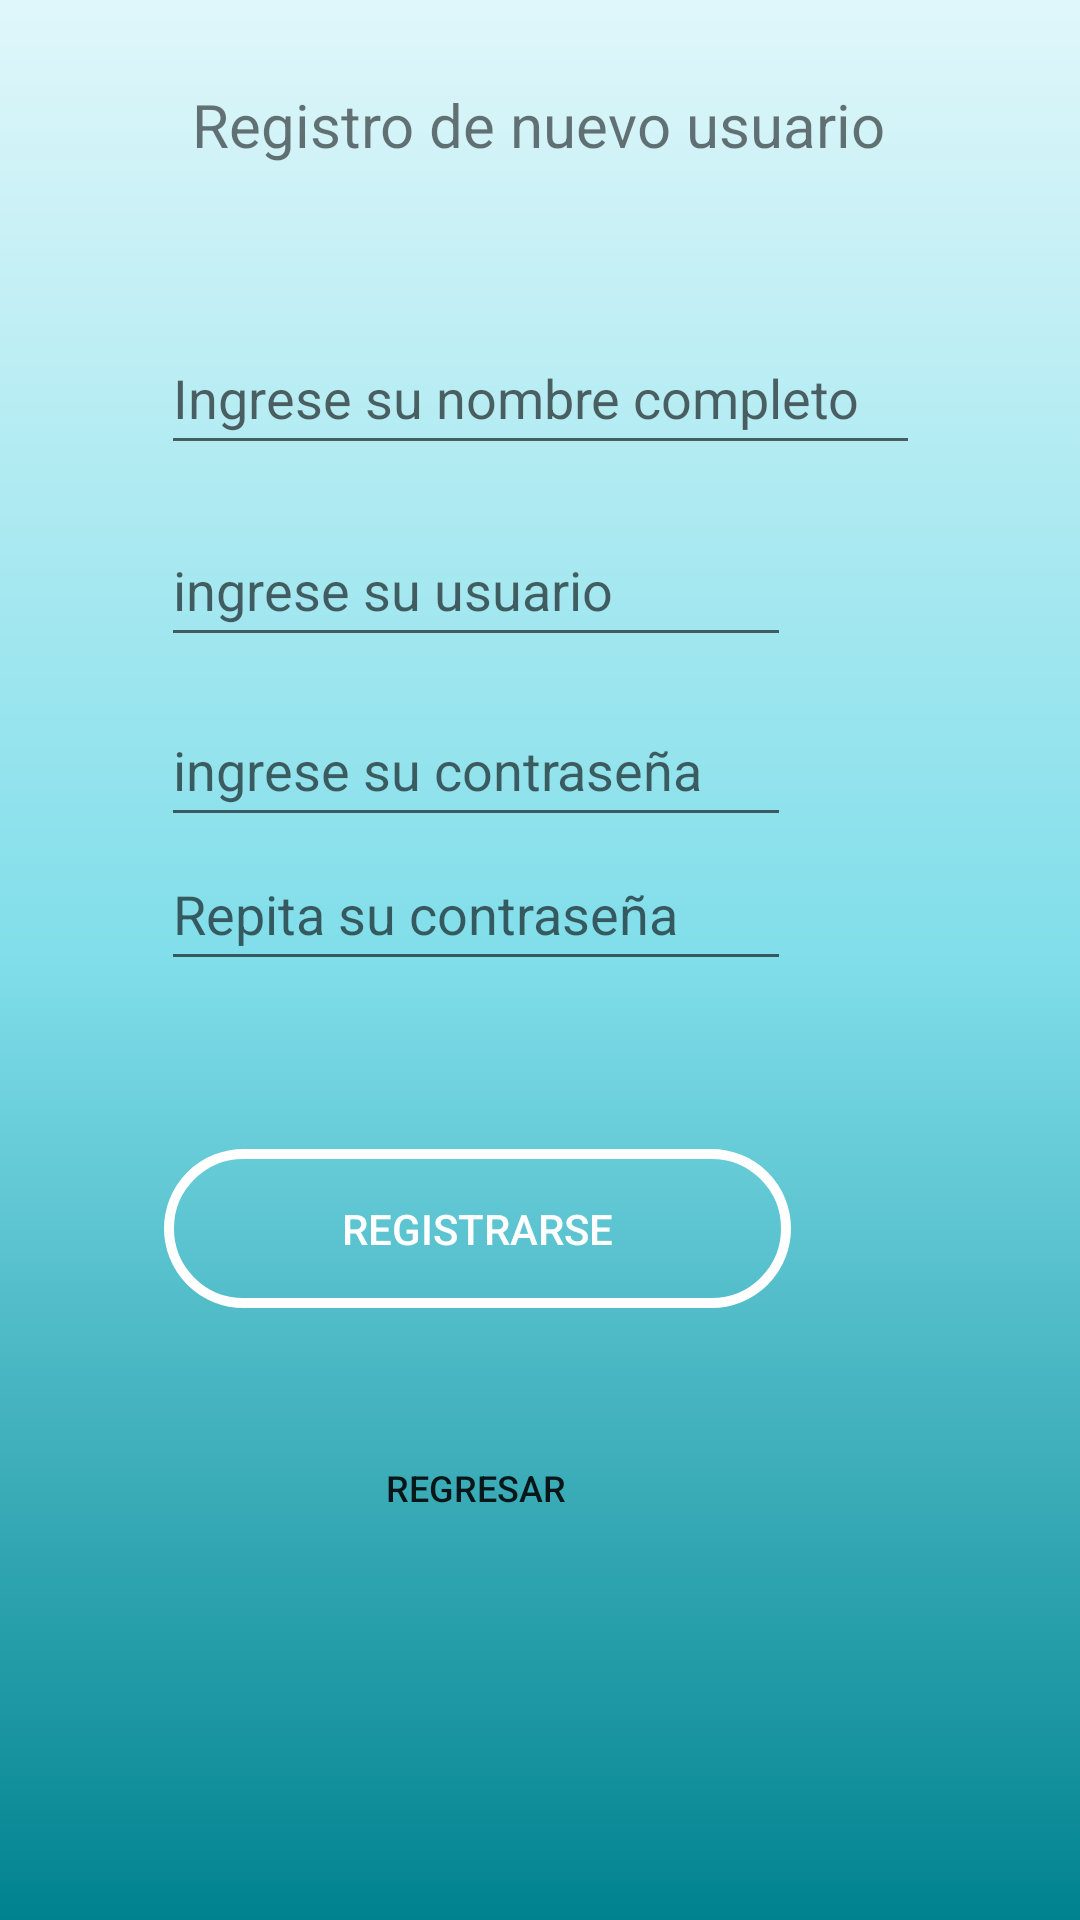

Android layout source for this screen:
<!-- AndroidManifest.xml: application theme Theme.TercerParcial_2500402019 -->
<!-- res/layout/activity_registrarse.xml -->
<?xml version="1.0" encoding="utf-8"?>
<android.support.constraint.ConstraintLayout xmlns:android="http://schemas.android.com/apk/res/android"
    xmlns:app="http://schemas.android.com/apk/res-auto"
    xmlns:tools="http://schemas.android.com/tools"
    android:layout_width="match_parent"
    android:layout_height="match_parent"
    android:background="@drawable/fondopantalla"
    tools:context=".Registrarse">

    <EditText
        android:id="@+id/txtnombre"
        android:layout_width="253dp"
        android:layout_height="48dp"
        android:layout_marginTop="52dp"
        android:ems="10"
        android:hint="Ingrese su nombre completo"
        android:inputType="textPersonName"
        android:textColor="@color/black"
        app:layout_constraintEnd_toEndOf="@+id/textView2"
        app:layout_constraintHorizontal_bias="0.476"
        app:layout_constraintStart_toStartOf="@+id/textView2"
        app:layout_constraintTop_toBottomOf="@+id/textView2" />

    <EditText
        android:id="@+id/txtuser"
        android:layout_width="wrap_content"
        android:layout_height="wrap_content"
        android:layout_marginTop="16dp"
        android:ems="10"
        android:hint="ingrese su usuario"
        android:inputType="textPersonName"
        android:minHeight="48dp"
        app:layout_constraintEnd_toEndOf="@+id/txtnombre"
        app:layout_constraintHorizontal_bias="0.0"
        app:layout_constraintStart_toStartOf="@+id/txtnombre"
        app:layout_constraintTop_toBottomOf="@+id/txtnombre" />

    <EditText
        android:id="@+id/txtpass"
        android:layout_width="wrap_content"
        android:layout_height="wrap_content"
        android:layout_marginTop="12dp"
        android:ems="10"
        android:hint="ingrese su contraseña"
        android:inputType="textPersonName"
        android:minHeight="48dp"
        app:layout_constraintEnd_toEndOf="@+id/txtuser"
        app:layout_constraintHorizontal_bias="0.0"
        app:layout_constraintStart_toStartOf="@+id/txtuser"
        app:layout_constraintTop_toBottomOf="@+id/txtuser" />

    <TextView
        android:id="@+id/textView2"
        android:layout_width="wrap_content"
        android:layout_height="wrap_content"
        android:layout_marginTop="28dp"
        android:text="Registro de nuevo usuario"
        android:textSize="20sp"
        app:layout_constraintEnd_toEndOf="parent"
        app:layout_constraintHorizontal_bias="0.497"
        app:layout_constraintStart_toStartOf="parent"
        app:layout_constraintTop_toTopOf="parent" />

    <EditText
        android:id="@+id/txtrepetir"
        android:layout_width="wrap_content"
        android:layout_height="wrap_content"
        android:ems="10"
        android:hint="Repita su contraseña"
        android:inputType="textPersonName"
        android:minHeight="48dp"
        app:layout_constraintEnd_toEndOf="@+id/txtpass"
        app:layout_constraintStart_toStartOf="@+id/txtpass"
        app:layout_constraintTop_toBottomOf="@+id/txtpass" />

    <Button
        android:id="@+id/btnGuardarRegistro"
        android:layout_width="209dp"
        android:layout_height="53dp"
        android:layout_marginTop="56dp"
        android:background="@drawable/customer_buttoms"
        android:text="REGISTRARSE"
        android:textColor="@color/white"
        app:layout_constraintEnd_toEndOf="@+id/txtrepetir"
        app:layout_constraintHorizontal_bias="1.0"
        app:layout_constraintStart_toStartOf="@+id/txtrepetir"
        app:layout_constraintTop_toBottomOf="@+id/txtrepetir" />

    <Button
        android:id="@+id/btnSalirRegistro"
        android:layout_width="wrap_content"
        android:layout_height="wrap_content"
        android:layout_marginTop="36dp"
        android:background="@android:color/transparent"
        android:text="Regresar"
        android:textColorHint="@android:color/transparent"
        android:textSize="12sp"
        app:layout_constraintEnd_toEndOf="@+id/btnGuardarRegistro"
        app:layout_constraintHorizontal_bias="0.495"
        app:layout_constraintStart_toStartOf="@+id/btnGuardarRegistro"
        app:layout_constraintTop_toBottomOf="@+id/btnGuardarRegistro" />
</android.support.constraint.ConstraintLayout>
<!-- resources referenced by this layout -->
<resources>
  <!-- drawable customer_buttoms (drawable) -->
  <?xml version="1.0" encoding="utf-8"?>
  <shape xmlns:android="http://schemas.android.com/apk/res/android"
      android:shape="rectangle">
      <size
          android:width="300dp"
          android:height="100dp"
      ></size>
      <corners
          android:radius="25dp"
          ></corners>
      <stroke
          android:width="10px"
          android:color="#FFFFFF"
          >
  
      </stroke>
  
  
  </shape>
  <!-- drawable fondopantalla (drawable) -->
  <?xml version="1.0" encoding="utf-8"?>
  <shape xmlns:android="http://schemas.android.com/apk/res/android">
  
      <gradient
           android:angle="90"
          android:centerColor="#80DEEA"
          android:endColor="#E0F7FA"
          android:startColor="#00838F"
          />
  
  
  </shape>
  <style name="Theme.TercerParcial_2500402019" parent="Theme.AppCompat.Light.DarkActionBar">
          
          <item name="colorPrimary">@color/purple_500</item>
          <item name="colorPrimaryDark">@color/purple_700</item>
          <item name="colorAccent">@color/teal_200</item>
          
      </style>
  <!-- not gathered from this repository: default colours our renderer supplied (Android Studio template values) -->
  <color name="purple_500">#FF6200EE</color>
  <color name="purple_700">#FF3700B3</color>
  <color name="teal_200">#FF03DAC5</color>
  <color name="black">#FF000000</color>
  <color name="white">#FFFFFFFF</color>
</resources>
